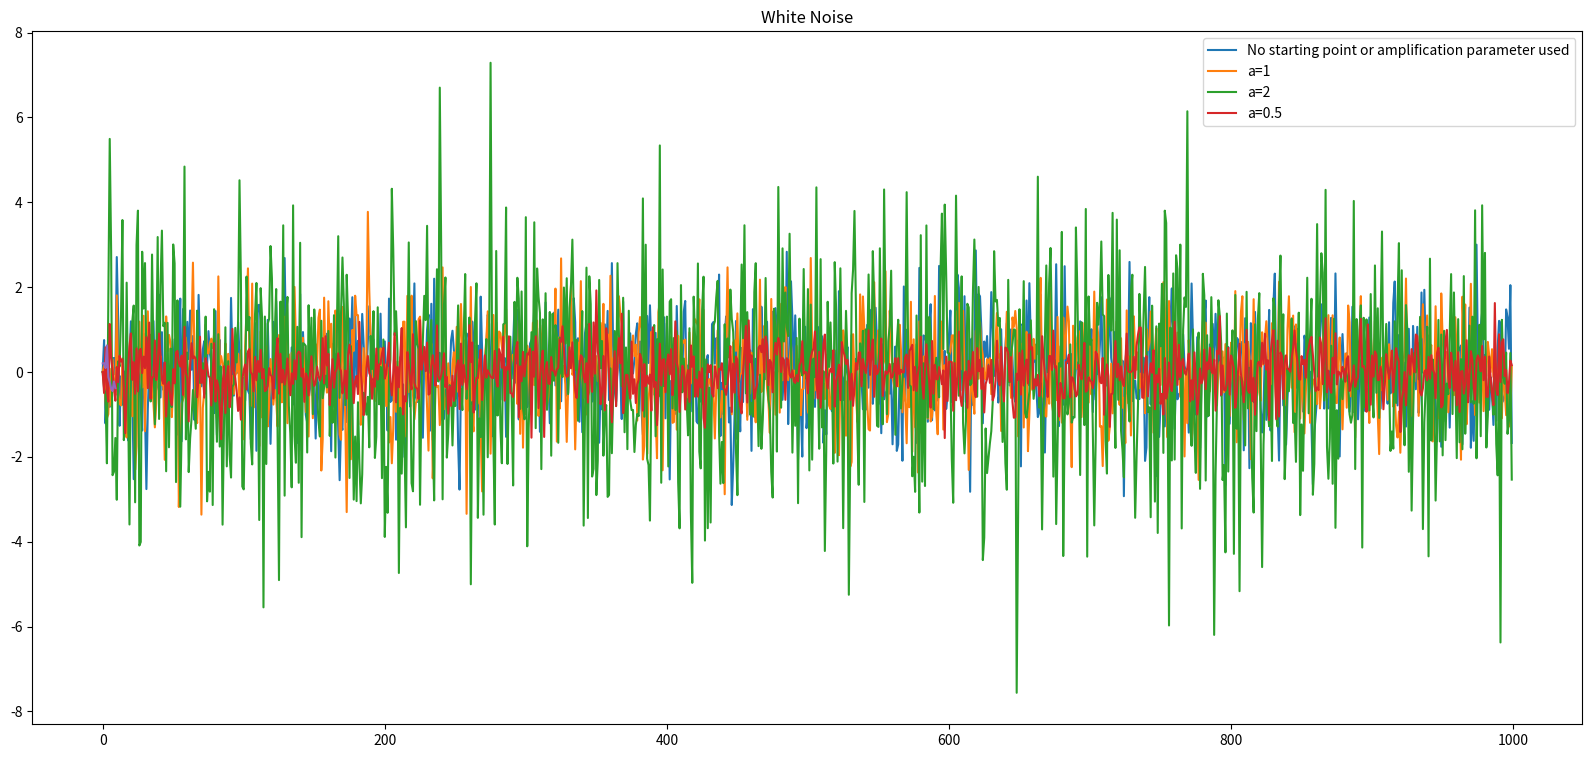

This chart was generated by the following Python code:
# Lab 5th - White Noise Process
# "my method" - solution with function and plot
# updated with covariance

# first we import the functions which will be used for our program.

# we will use the numpy and matplotlib packages
# we will also import the statistics package because it might be of need
# same thing with math package which is built-in Python module (and optional as well)
# there are no random numbers here

import numpy as np
import matplotlib.pyplot as plt

# optional packages which will be imported as well

import math
import statistics

# we will also import sqrt from numpy function which stands for square root
# and might be optional

# declaring our function first
# as meant by using the def term in Python
# and variables-parameters inside of it

def whitenoise(x0 = 0, steps = 1000, mn = 0, sd = 1, a = 1):
    
    # all our variables have been initialized at the beginning of the function
    # (see above)
    
    '''
    meant by:
        x0 represents our starting point
        steps represent the number of steps - initially we will use 1000 steps in our code
        mn represents Gaussian mean (or mean) and will be set to 0 initially
        sd represents Gaussian standard deviation
        a represents amplification parameter
    '''
    
    # we will create a result array consisting of zeros
    # using numpy
    
    ns = np.zeros(steps)
    
    # we will also initialize all of our array values to zero as their initial position
    # first begin with the start value
    
    ns[0] = x0
    
    # for-loop
    
    for t in range(1, steps):
        ns[t] = a * np.random.normal(mn, sd)
    
    # return time series
    return ns

WN = whitenoise()

# we will declare and calculate mean, standard deviation or variance

# new value for mean because the previous one was used to calculate the function
# mn represents Gaussian mean - we will use a new one
# and to calculate them we will use statistics library

# mean value using statistics library

mean = statistics.mean(WN)

print("Mean value is: ", mean)

# variance value using statistics library

var = statistics.variance(WN)

print("Variance value is: ", var)

# standard deviation using statistics library

sdev = statistics.stdev(WN,mean)

print("Standard deviation value is: ", sdev)

# we will use and define our plot

# first define figure size

plt.figure(figsize=(20,9))

# then use a title for our plot

plt.title('White Noise')

# second define and display the plots for each process
# no starting point (x0) or amplification parameter used for the first plot we're trying out

plt.plot(whitenoise(), label='No starting point or amplification parameter used')

# then experiment with amplification parameters of our choice

# the upcoming plots are assigned for a starting point of our choice
# we can add whatever value we like

# experiment for a=1 (amplification parameter set to 1)

plt.plot(whitenoise(a=1.), label='a=1')

# experiment for a=2 (amplification parameter set to 2)

plt.plot(whitenoise(a=2.), label='a=2')

# experiment for a=0.5 (amplification parameter set to 0.5)

plt.plot(whitenoise(a=0.5), label='a=0.5')

# then display the final plot and what is used for each parameter

# update with orbits

final = []

for i in range(10):
    
    y=[]
    
    for j in range(10):
        
        x = whitenoise()
        y.append(x[-1])
        
    final.append(np.mean(y))

# now that we have both tables set we will calculate covariance
# before the final plot

# covariance using numpy library

cov = np.cov(y)
print("Covariance value is: ", cov)

plt.plot(final)    
plt.legend()
